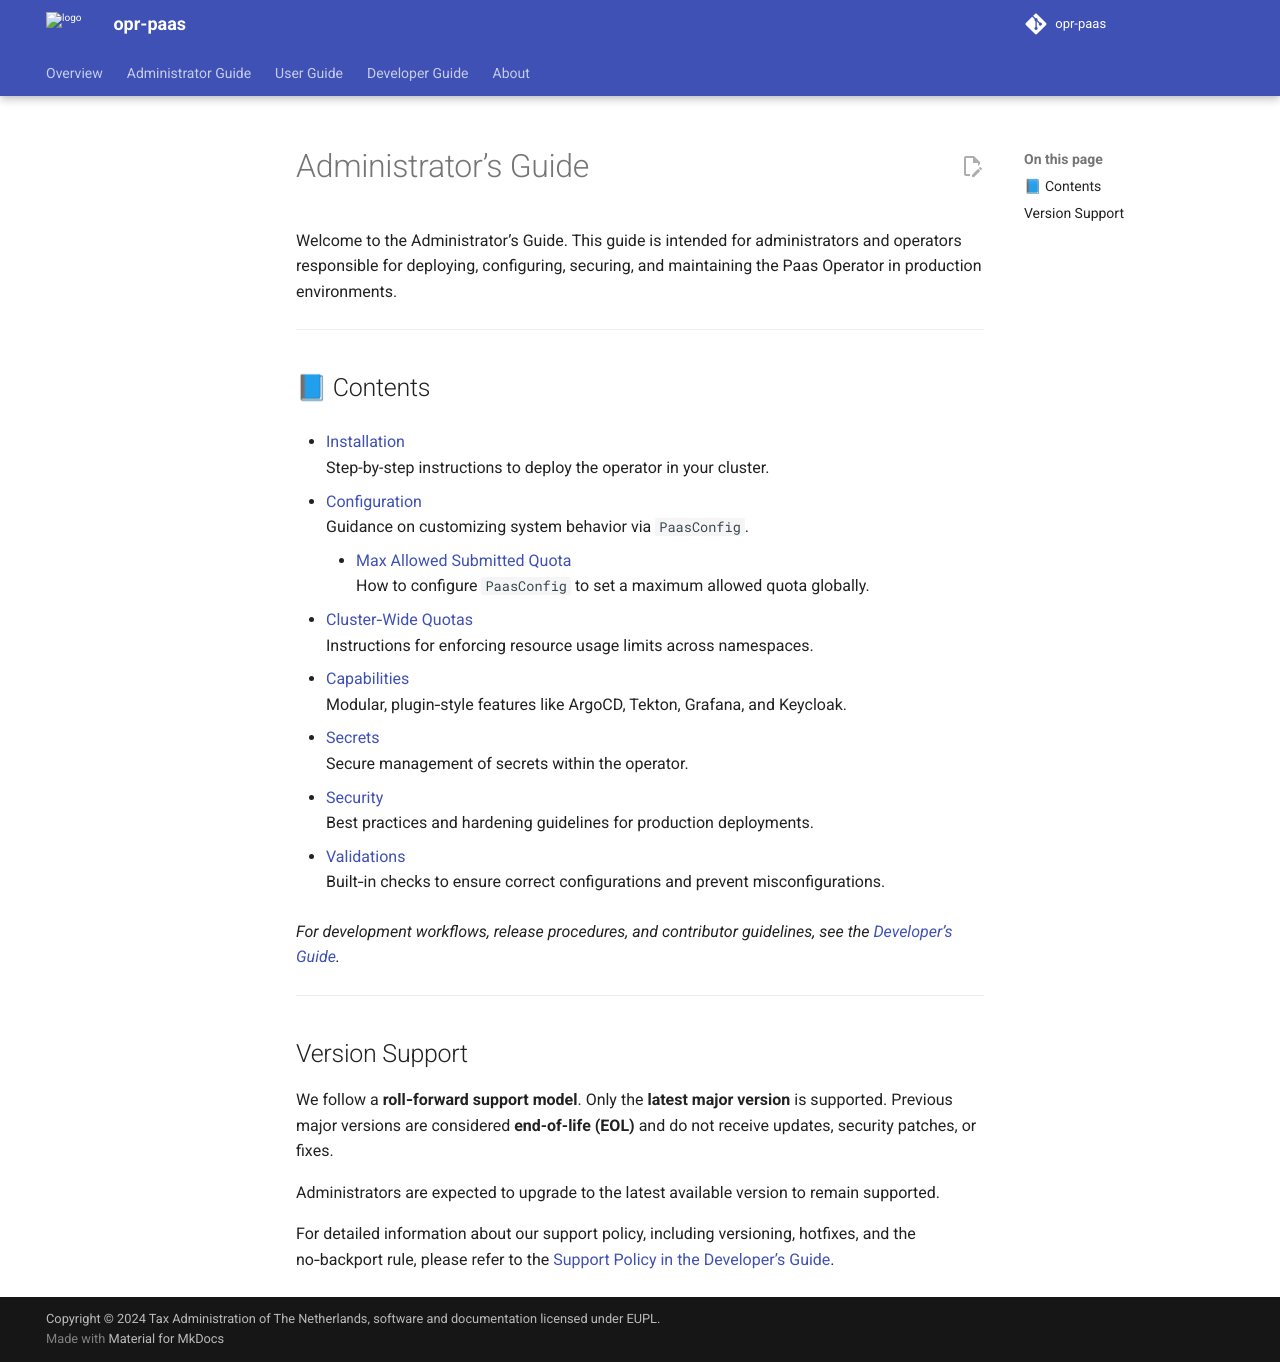

repository: belastingdienst/opr-paas · page: v5.11.x/administrators-guide/index.html · generator: mkdocs

---
title: Administrator's Guide
summary: The section for administrators setting up and maintaining the Paas Operator.
authors:
  - hikarukin
date: 2025-06-23
---

# Administrator’s Guide

Welcome to the Administrator’s Guide. This guide is intended for administrators
and operators responsible for deploying, configuring, securing, and maintaining
the Paas Operator in production environments.

---

## 📘 Contents

- [Installation](install/)  
  Step-by-step instructions to deploy the operator in your cluster.

- [Configuration](configuration/)  
  Guidance on customizing system behavior via `PaasConfig`.
    - [Max Allowed Submitted Quota](configuration/max-allowed-submitted-quota.md)  
      How to configure `PaasConfig` to set a maximum allowed quota globally.

- [Go templating capabilities](go-templating/)
  Instructions on go-templating and how you can use it to manage labels and secrets.

- [Capabilities](capabilities/)  
  Modular, plugin‑style features like ArgoCD, Tekton, Grafana, and Keycloak.

- [Secrets](secrets/)  
  Secure management of secrets within the operator.

- [Security](security/)  
  Best practices and hardening guidelines for production deployments.

- [Validations](validations/)  
  Built‑in checks to ensure correct configurations and prevent misconfigurations.

- [Feature-flags](feature-flags.md)
  Flags for disabling certain features of the operator.

_For development workflows, release procedures, and contributor guidelines, see the [Developer’s Guide](../development-guide/index.md)._

---

## Version Support

We follow a **roll‑forward support model**. Only the **latest major version** is
supported. Previous major versions are considered **end-of-life (EOL)** and do not
receive updates, security patches, or fixes.

Administrators are expected to upgrade to the latest available version to remain supported.

For detailed information about our support policy, including versioning, hotfixes,
and the no‑backport rule, please refer to the [Support Policy in the Developer’s Guide](../development-guide/25_support-policy.md).
